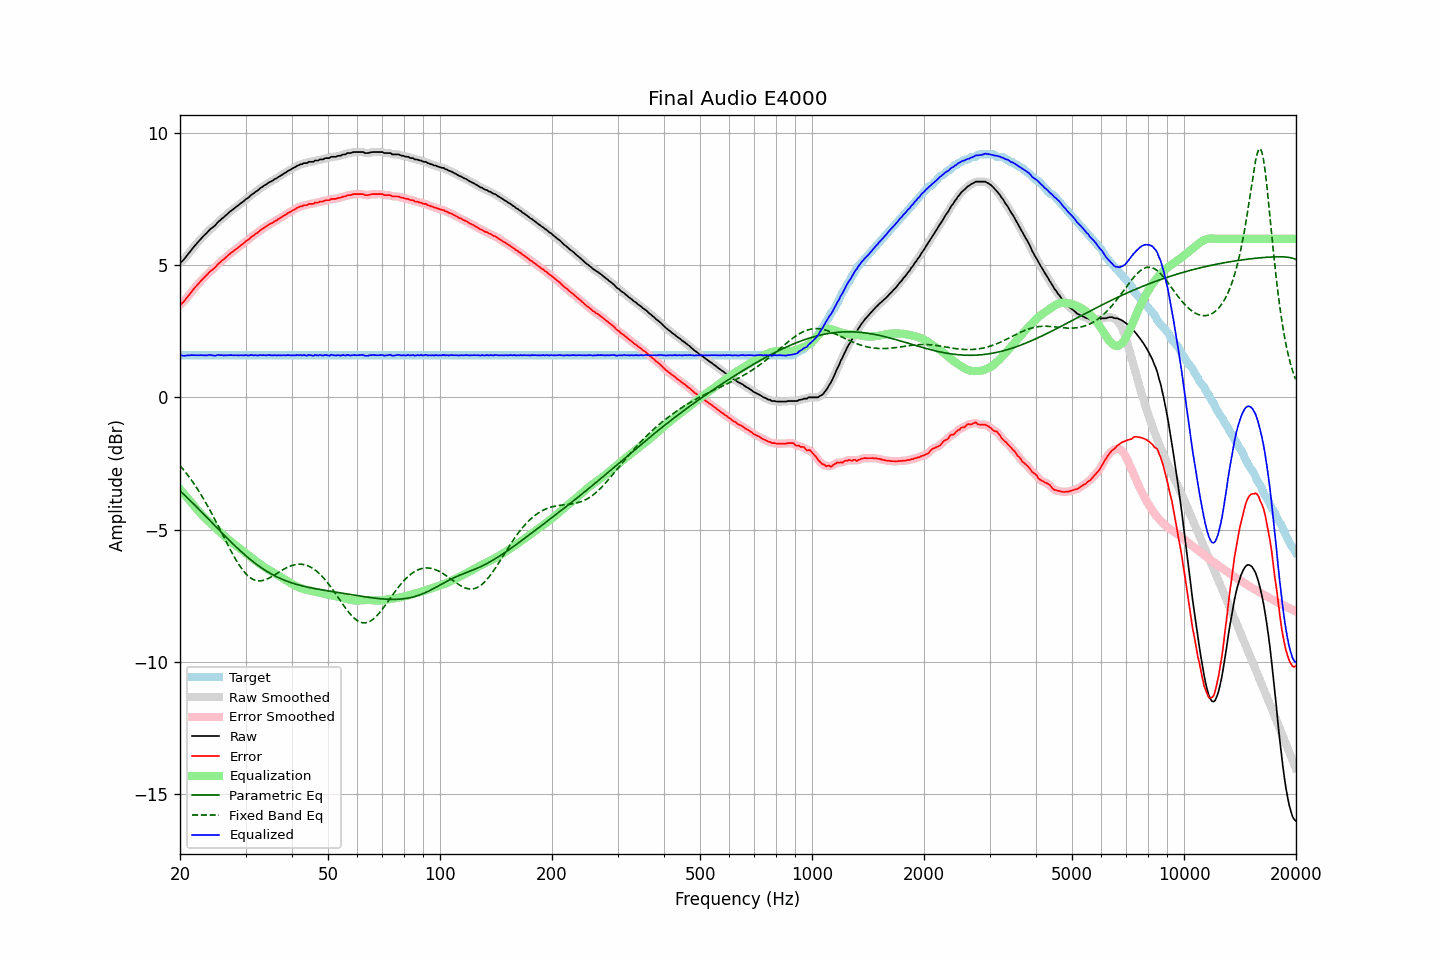

The data file committed next to this chart (first rows):
frequency, raw, error, smoothed, error_smoothed, equalization, parametric_eq, fixed_band_eq, equalized_raw, equalized_smoothed, target
20.00, 5.10, 3.51, 5.09, 3.50, -3.48, -3.54, -2.58, 1.62, 1.62, 1.59
20.20, 5.13, 3.54, 5.14, 3.55, -3.55, -3.59, -2.65, 1.58, 1.59, 1.59
20.40, 5.19, 3.60, 5.20, 3.60, -3.62, -3.65, -2.73, 1.57, 1.58, 1.59
20.61, 5.26, 3.67, 5.26, 3.67, -3.69, -3.71, -2.80, 1.57, 1.57, 1.59
20.81, 5.34, 3.75, 5.34, 3.75, -3.76, -3.77, -2.88, 1.58, 1.58, 1.59
21.02, 5.42, 3.83, 5.42, 3.82, -3.83, -3.83, -2.96, 1.59, 1.59, 1.59
21.23, 5.49, 3.90, 5.49, 3.90, -3.90, -3.88, -3.04, 1.59, 1.59, 1.59
21.44, 5.57, 3.98, 5.57, 3.98, -3.97, -3.94, -3.12, 1.60, 1.60, 1.59
21.66, 5.65, 4.06, 5.65, 4.05, -4.05, -4.00, -3.21, 1.60, 1.60, 1.59
21.87, 5.72, 4.13, 5.72, 4.13, -4.13, -4.06, -3.30, 1.59, 1.59, 1.59
22.09, 5.79, 4.20, 5.79, 4.20, -4.20, -4.13, -3.39, 1.59, 1.59, 1.59
22.31, 5.86, 4.27, 5.86, 4.27, -4.27, -4.19, -3.48, 1.59, 1.59, 1.59
22.54, 5.93, 4.34, 5.93, 4.34, -4.34, -4.25, -3.58, 1.59, 1.59, 1.59
22.76, 6.00, 4.41, 6.00, 4.41, -4.40, -4.31, -3.67, 1.60, 1.59, 1.59
22.99, 6.06, 4.47, 6.06, 4.47, -4.47, -4.37, -3.78, 1.59, 1.59, 1.59
23.22, 6.12, 4.53, 6.12, 4.53, -4.53, -4.43, -3.88, 1.59, 1.59, 1.59
23.45, 6.18, 4.59, 6.18, 4.59, -4.59, -4.50, -3.98, 1.59, 1.59, 1.59
23.69, 6.24, 4.65, 6.25, 4.65, -4.65, -4.56, -4.09, 1.59, 1.59, 1.59
23.92, 6.31, 4.72, 6.31, 4.72, -4.71, -4.62, -4.20, 1.60, 1.60, 1.59
24.16, 6.37, 4.78, 6.36, 4.77, -4.77, -4.69, -4.31, 1.60, 1.60, 1.59
24.40, 6.41, 4.82, 6.41, 4.82, -4.82, -4.75, -4.43, 1.59, 1.59, 1.59
24.65, 6.46, 4.87, 6.46, 4.87, -4.88, -4.81, -4.54, 1.58, 1.58, 1.59
24.89, 6.51, 4.92, 6.52, 4.93, -4.94, -4.87, -4.66, 1.57, 1.58, 1.59
25.14, 6.59, 5.00, 6.58, 4.99, -4.99, -4.94, -4.78, 1.60, 1.59, 1.59
25.39, 6.65, 5.06, 6.65, 5.06, -5.05, -5.00, -4.89, 1.60, 1.60, 1.59
25.65, 6.70, 5.11, 6.70, 5.11, -5.10, -5.06, -5.01, 1.60, 1.60, 1.59
25.91, 6.76, 5.17, 6.75, 5.16, -5.16, -5.12, -5.13, 1.60, 1.59, 1.59
26.16, 6.80, 5.21, 6.80, 5.21, -5.22, -5.18, -5.26, 1.58, 1.59, 1.59
26.43, 6.86, 5.27, 6.86, 5.27, -5.27, -5.25, -5.38, 1.59, 1.59, 1.59
26.69, 6.91, 5.32, 6.91, 5.32, -5.32, -5.31, -5.49, 1.59, 1.59, 1.59
26.96, 6.97, 5.38, 6.97, 5.38, -5.37, -5.37, -5.61, 1.60, 1.59, 1.59
27.23, 7.02, 5.43, 7.02, 5.43, -5.42, -5.43, -5.73, 1.60, 1.60, 1.59
27.50, 7.07, 5.48, 7.07, 5.48, -5.47, -5.49, -5.84, 1.60, 1.59, 1.59
27.77, 7.11, 5.52, 7.11, 5.52, -5.52, -5.55, -5.96, 1.59, 1.59, 1.59
28.05, 7.16, 5.57, 7.16, 5.57, -5.57, -5.61, -6.06, 1.59, 1.59, 1.59
28.33, 7.21, 5.62, 7.21, 5.61, -5.62, -5.66, -6.17, 1.59, 1.59, 1.59
28.62, 7.25, 5.66, 7.25, 5.66, -5.66, -5.72, -6.27, 1.59, 1.59, 1.59
28.90, 7.30, 5.71, 7.30, 5.71, -5.71, -5.78, -6.36, 1.59, 1.59, 1.59
29.19, 7.35, 5.76, 7.34, 5.75, -5.76, -5.83, -6.45, 1.59, 1.59, 1.59
29.48, 7.39, 5.80, 7.40, 5.80, -5.80, -5.89, -6.53, 1.59, 1.59, 1.59
29.78, 7.44, 5.85, 7.44, 5.85, -5.85, -5.94, -6.61, 1.59, 1.59, 1.59
30.08, 7.50, 5.91, 7.49, 5.90, -5.90, -5.99, -6.68, 1.60, 1.59, 1.59
30.38, 7.53, 5.94, 7.54, 5.94, -5.95, -6.05, -6.74, 1.58, 1.59, 1.59
30.68, 7.58, 5.99, 7.59, 5.99, -5.99, -6.10, -6.79, 1.59, 1.59, 1.59
30.99, 7.64, 6.05, 7.63, 6.04, -6.04, -6.15, -6.84, 1.60, 1.59, 1.59
31.30, 7.69, 6.10, 7.68, 6.09, -6.09, -6.20, -6.87, 1.60, 1.60, 1.59
31.61, 7.72, 6.13, 7.73, 6.14, -6.14, -6.24, -6.90, 1.58, 1.59, 1.59
31.93, 7.78, 6.19, 7.77, 6.18, -6.18, -6.29, -6.92, 1.60, 1.59, 1.59
32.24, 7.81, 6.22, 7.82, 6.22, -6.23, -6.33, -6.94, 1.58, 1.59, 1.59
32.57, 7.86, 6.27, 7.86, 6.27, -6.27, -6.38, -6.94, 1.59, 1.59, 1.59
32.89, 7.92, 6.33, 7.91, 6.32, -6.32, -6.42, -6.94, 1.60, 1.59, 1.59
33.22, 7.95, 6.36, 7.96, 6.36, -6.36, -6.46, -6.93, 1.59, 1.60, 1.59
33.55, 8.00, 6.41, 7.99, 6.40, -6.40, -6.50, -6.92, 1.60, 1.59, 1.59
33.89, 8.03, 6.44, 8.03, 6.44, -6.44, -6.54, -6.90, 1.59, 1.59, 1.59
34.23, 8.07, 6.48, 8.08, 6.48, -6.48, -6.58, -6.88, 1.59, 1.59, 1.59
34.57, 8.12, 6.53, 8.11, 6.52, -6.52, -6.62, -6.85, 1.60, 1.59, 1.59
34.92, 8.15, 6.56, 8.15, 6.56, -6.55, -6.65, -6.82, 1.59, 1.59, 1.59
35.27, 8.18, 6.59, 8.18, 6.59, -6.59, -6.69, -6.79, 1.59, 1.59, 1.59
35.62, 8.21, 6.62, 8.21, 6.62, -6.63, -6.72, -6.75, 1.58, 1.59, 1.59
35.97, 8.26, 6.67, 8.25, 6.66, -6.66, -6.75, -6.71, 1.60, 1.59, 1.59
... 635 more rows
